Image classification data set "yolo_classification" (BahayHakobo/Computer_vision_palm_tree on GitHub). Class labels (3): black beetle damage, healthy trees, red beetle damage.

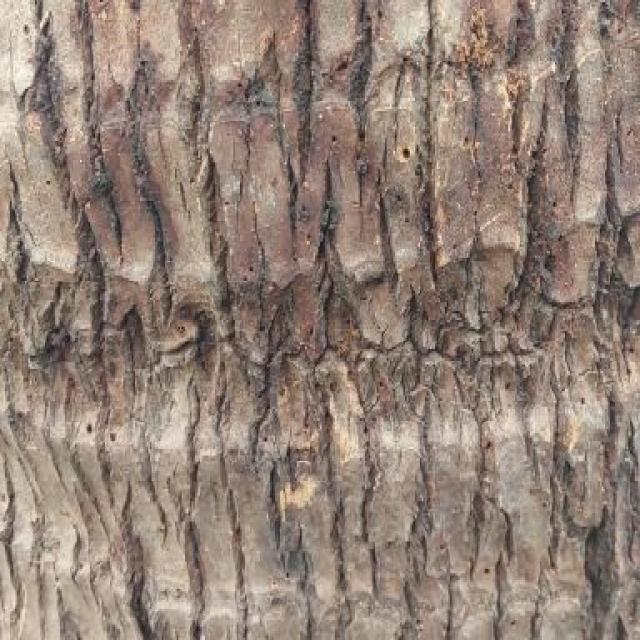
Label: red beetle damage

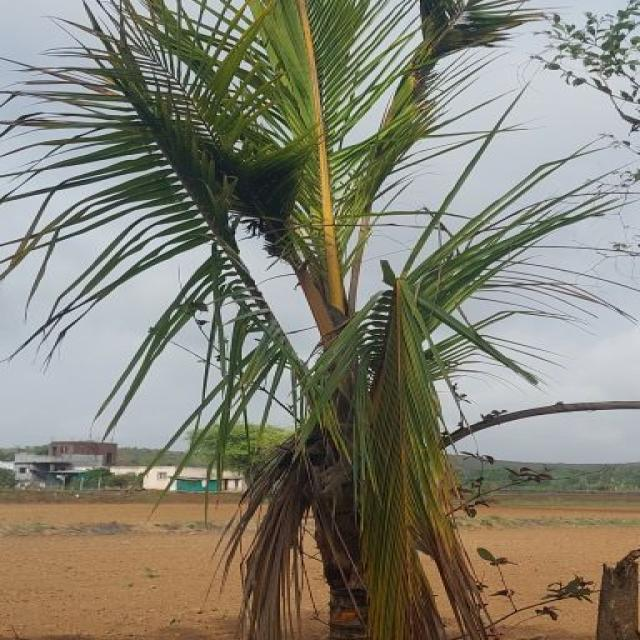
Label: red beetle damage

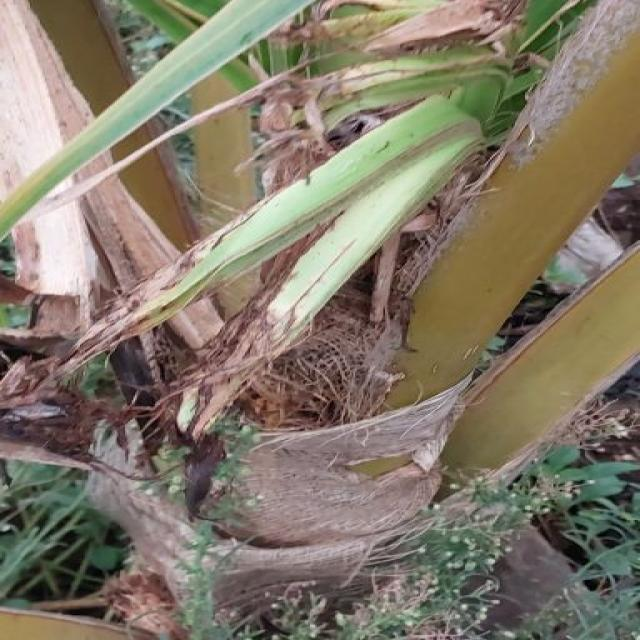
Label: black beetle damage

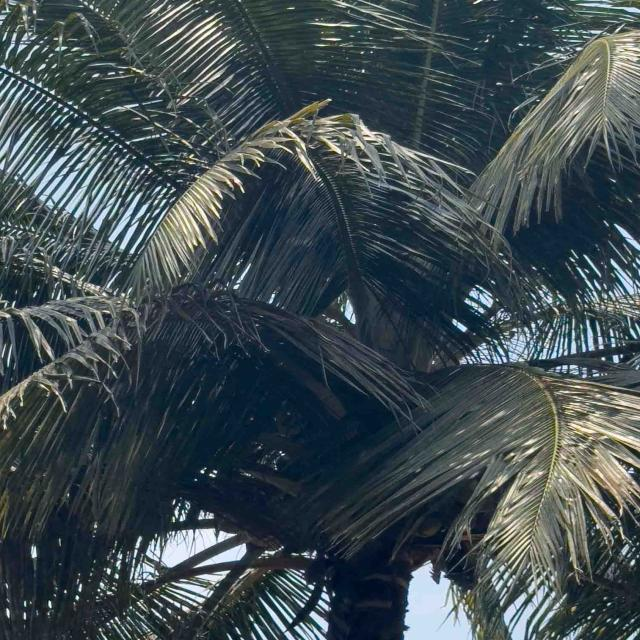
Label: healthy trees

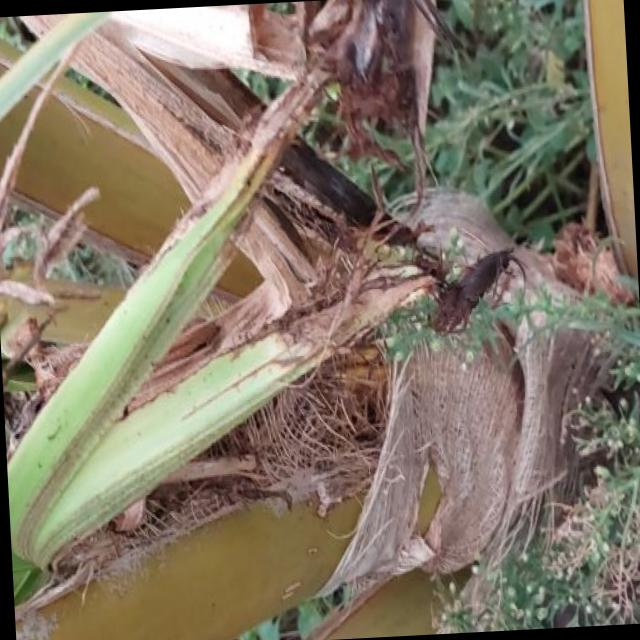
Label: black beetle damage

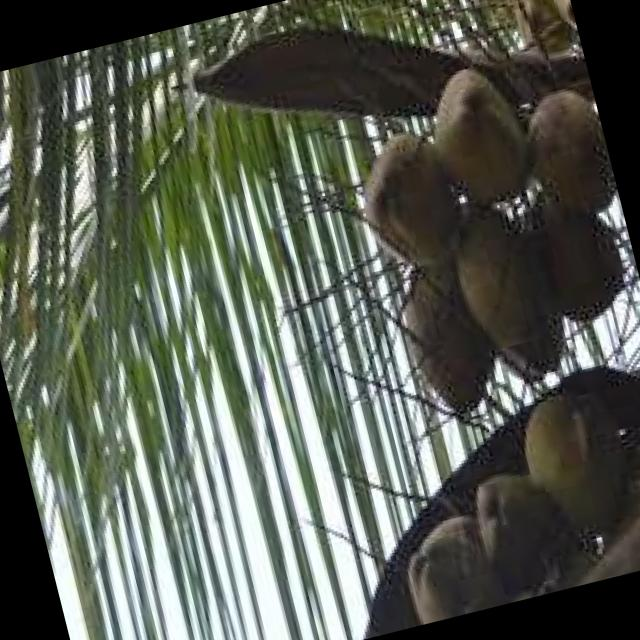
Label: healthy trees
